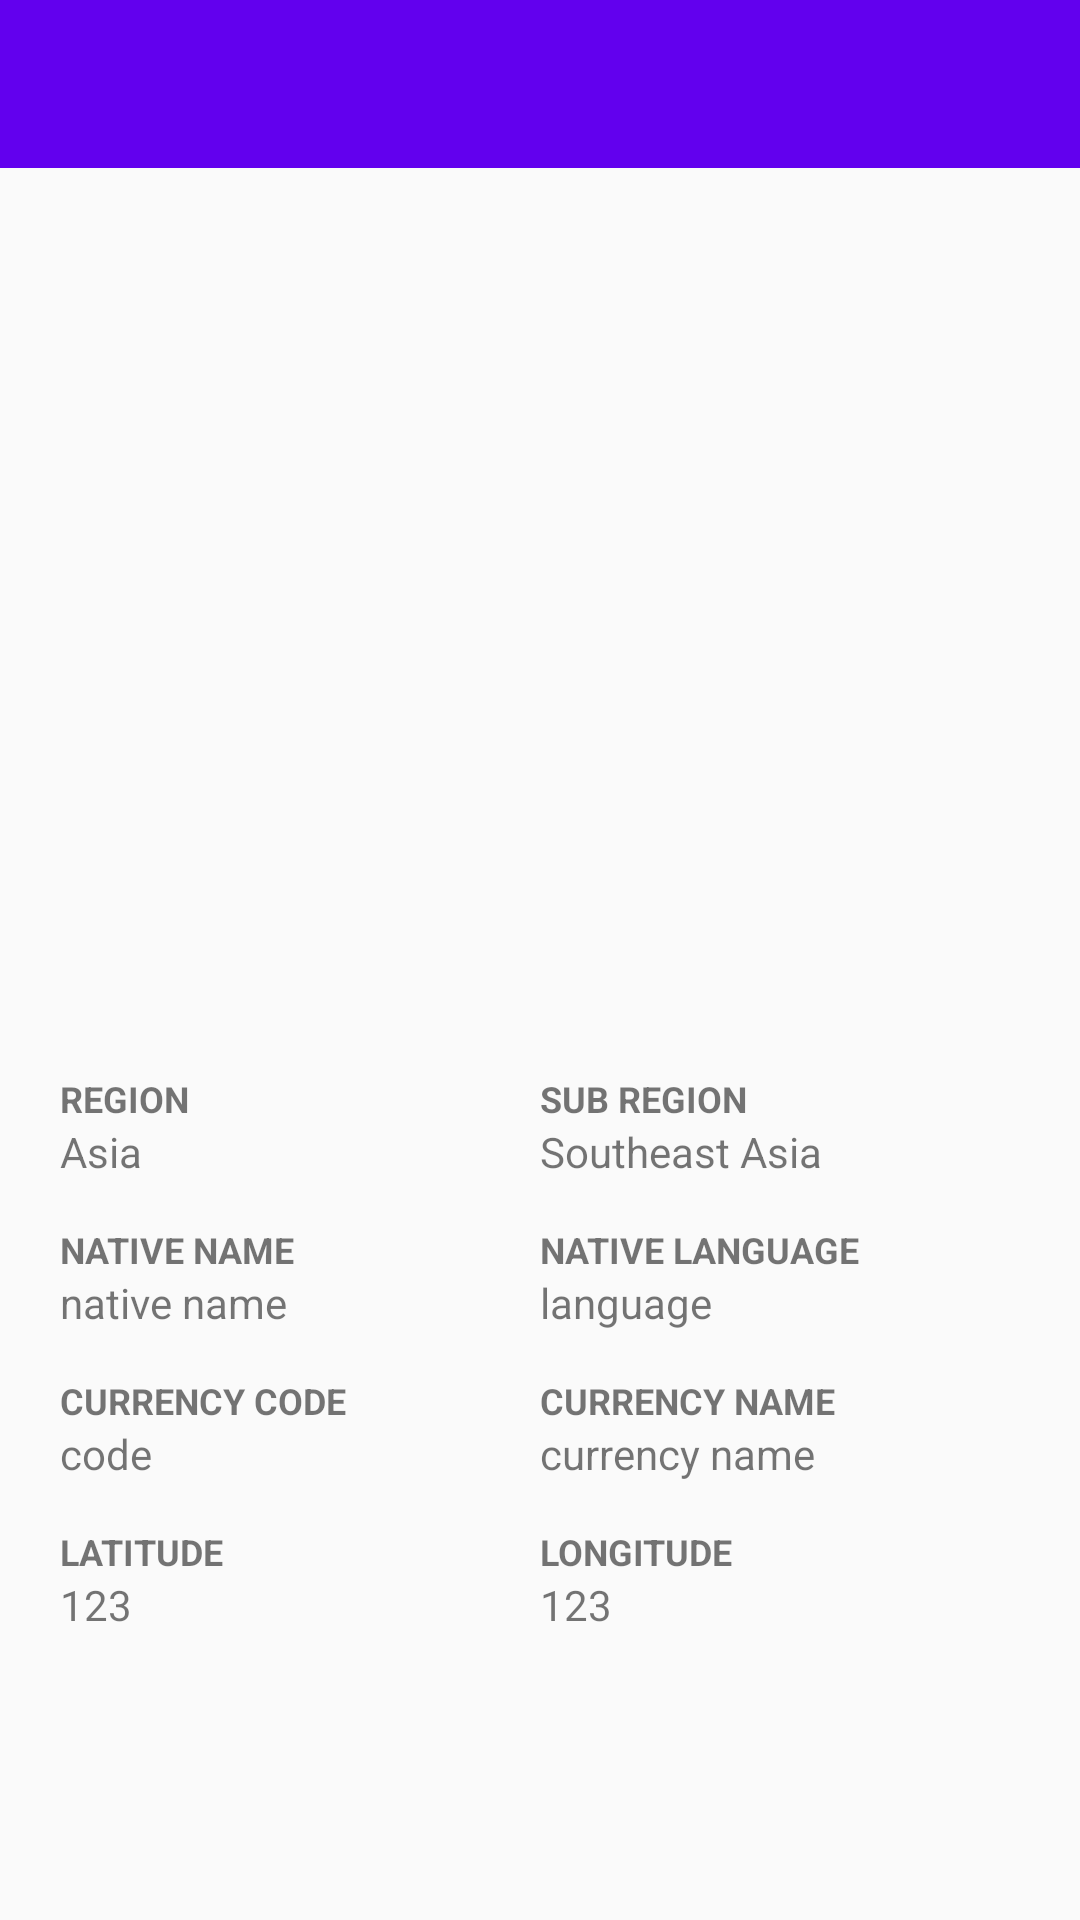

Android layout source for this screen:
<!-- AndroidManifest.xml: application theme AppTheme -->
<!-- res/layout/activity_country_details.xml -->
<?xml version="1.0" encoding="utf-8"?>
<LinearLayout xmlns:android="http://schemas.android.com/apk/res/android"
    xmlns:app="http://schemas.android.com/apk/res-auto"
    xmlns:tools="http://schemas.android.com/tools"
    android:layout_width="match_parent"
    android:layout_height="match_parent"
    android:orientation="vertical"
    tools:context=".mvp.main.details.CountryDetailsActivity">

    <include layout="@layout/toolbar" />

    <android.support.v4.widget.NestedScrollView
        android:layout_width="match_parent"
        android:layout_height="match_parent"
        app:layout_behavior="@string/appbar_scrolling_view_behavior">

        <LinearLayout
            android:layout_width="match_parent"
            android:layout_height="match_parent"
            android:orientation="vertical">

            <ImageView
                android:id="@+id/country_flag"
                android:layout_width="match_parent"
                android:layout_height="200dp"
                android:layout_marginBottom="@dimen/margin_large"
                android:layout_marginTop="@dimen/margin_medium" />

            <LinearLayout
                android:layout_width="match_parent"
                android:layout_height="match_parent"
                android:orientation="vertical"
                android:padding="@dimen/margin_large">

                <TextView
                    android:id="@+id/country_name"
                    android:layout_width="wrap_content"
                    android:layout_height="wrap_content"
                    android:layout_marginBottom="@dimen/margin_large"
                    android:textSize="@dimen/text_size_20"
                    android:textStyle="bold"
                    tools:text="Philippines" />

                <LinearLayout
                    android:layout_width="match_parent"
                    android:layout_height="wrap_content"
                    android:orientation="horizontal"
                    android:weightSum="2">

                    <LinearLayout
                        android:layout_width="0dp"
                        android:layout_height="wrap_content"
                        android:layout_weight="1"
                        android:orientation="vertical">

                        <TextView
                            style="@style/TextAppearance_Title"
                            android:text="Region" />

                        <TextView
                            android:id="@+id/region_value"
                            android:layout_width="wrap_content"
                            android:layout_height="wrap_content"
                            android:text="Asia" />

                        <TextView
                            style="@style/TextAppearance_Title"
                            android:layout_marginTop="@dimen/margin_medium"
                            android:text="Native Name" />

                        <TextView
                            android:id="@+id/native_name_value"
                            android:layout_width="wrap_content"
                            android:layout_height="wrap_content"
                            android:text="native name" />

                        <TextView
                            style="@style/TextAppearance_Title"
                            android:layout_marginTop="@dimen/margin_medium"
                            android:text="Currency Code" />

                        <TextView
                            android:id="@+id/currency_code_value"
                            android:layout_width="wrap_content"
                            android:layout_height="wrap_content"
                            android:text="code" />

                        <TextView
                            style="@style/TextAppearance_Title"
                            android:layout_marginTop="@dimen/margin_medium"
                            android:text="Latitude" />

                        <TextView
                            android:id="@+id/latitude_value"
                            android:layout_width="wrap_content"
                            android:layout_height="wrap_content"
                            android:text="123" />
                    </LinearLayout>

                    <LinearLayout
                        android:layout_width="0dp"
                        android:layout_height="wrap_content"
                        android:layout_weight="1"
                        android:orientation="vertical">

                        <TextView
                            style="@style/TextAppearance_Title"
                            android:text="Sub Region" />

                        <TextView
                            android:id="@+id/sub_region_value"
                            android:layout_width="wrap_content"
                            android:layout_height="wrap_content"
                            android:text="Southeast Asia" />

                        <TextView
                            style="@style/TextAppearance_Title"
                            android:layout_marginTop="@dimen/margin_medium"
                            android:text="Native Language" />

                        <TextView
                            android:id="@+id/native_language_value"
                            android:layout_width="wrap_content"
                            android:layout_height="wrap_content"
                            android:text="language" />

                        <TextView
                            style="@style/TextAppearance_Title"
                            android:layout_marginTop="@dimen/margin_medium"
                            android:text="Currency Name" />

                        <TextView
                            android:id="@+id/currency_name_value"
                            android:layout_width="wrap_content"
                            android:layout_height="wrap_content"
                            android:text="currency name" />

                        <TextView
                            style="@style/TextAppearance_Title"
                            android:layout_marginTop="@dimen/margin_medium"
                            android:text="Longitude" />

                        <TextView
                            android:id="@+id/longitude_value"
                            android:layout_width="wrap_content"
                            android:layout_height="wrap_content"
                            android:text="123" />
                    </LinearLayout>
                </LinearLayout>
            </LinearLayout>
        </LinearLayout>
    </android.support.v4.widget.NestedScrollView>
</LinearLayout>
<!-- res/layout/toolbar.xml (included above) -->
<?xml version="1.0" encoding="utf-8"?>
<android.support.v7.widget.Toolbar xmlns:android="http://schemas.android.com/apk/res/android"
    xmlns:app="http://schemas.android.com/apk/res-auto"
    android:id="@+id/toolbar"
    android:layout_width="match_parent"
    android:layout_height="wrap_content"
    android:background="?attr/colorPrimary"
    android:minHeight="?attr/actionBarSize"
    app:contentInsetStartWithNavigation="0dp"
    app:layout_collapseMode="pin"
    app:popupTheme="@style/ThemeOverlay.AppCompat.Light"
    app:theme="@style/ThemeOverlay.AppCompat.Dark.ActionBar">

</android.support.v7.widget.Toolbar>
<!-- resources referenced by this layout -->
<resources>
  <dimen name="margin_large">20dp</dimen>
  <dimen name="margin_medium">15dp</dimen>
  <dimen name="text_size_20">20sp</dimen>
  <style name="TextAppearance_Title">
          <item name="android:textSize">@dimen/text_size_12</item>
          <item name="android:textStyle">bold</item>
          <item name="android:layout_width">wrap_content</item>
          <item name="android:layout_height">wrap_content</item>
          <item name="android:textAllCaps">true</item>
      </style>
  <style name="AppTheme" parent="Theme.AppCompat.Light.NoActionBar">
          
          <item name="colorPrimary">@color/colorPrimary</item>
          <item name="colorPrimaryDark">@color/colorPrimaryDark</item>
          <item name="colorAccent">@color/colorAccent</item>
      </style>
  <dimen name="text_size_12">12sp</dimen>
  <!-- not gathered from this repository: default colours our renderer supplied (Android Studio template values) -->
  <color name="colorPrimary">#FF6200EE</color>
  <color name="colorPrimaryDark">#FF3700B3</color>
  <color name="colorAccent">#FF03DAC5</color>
</resources>
